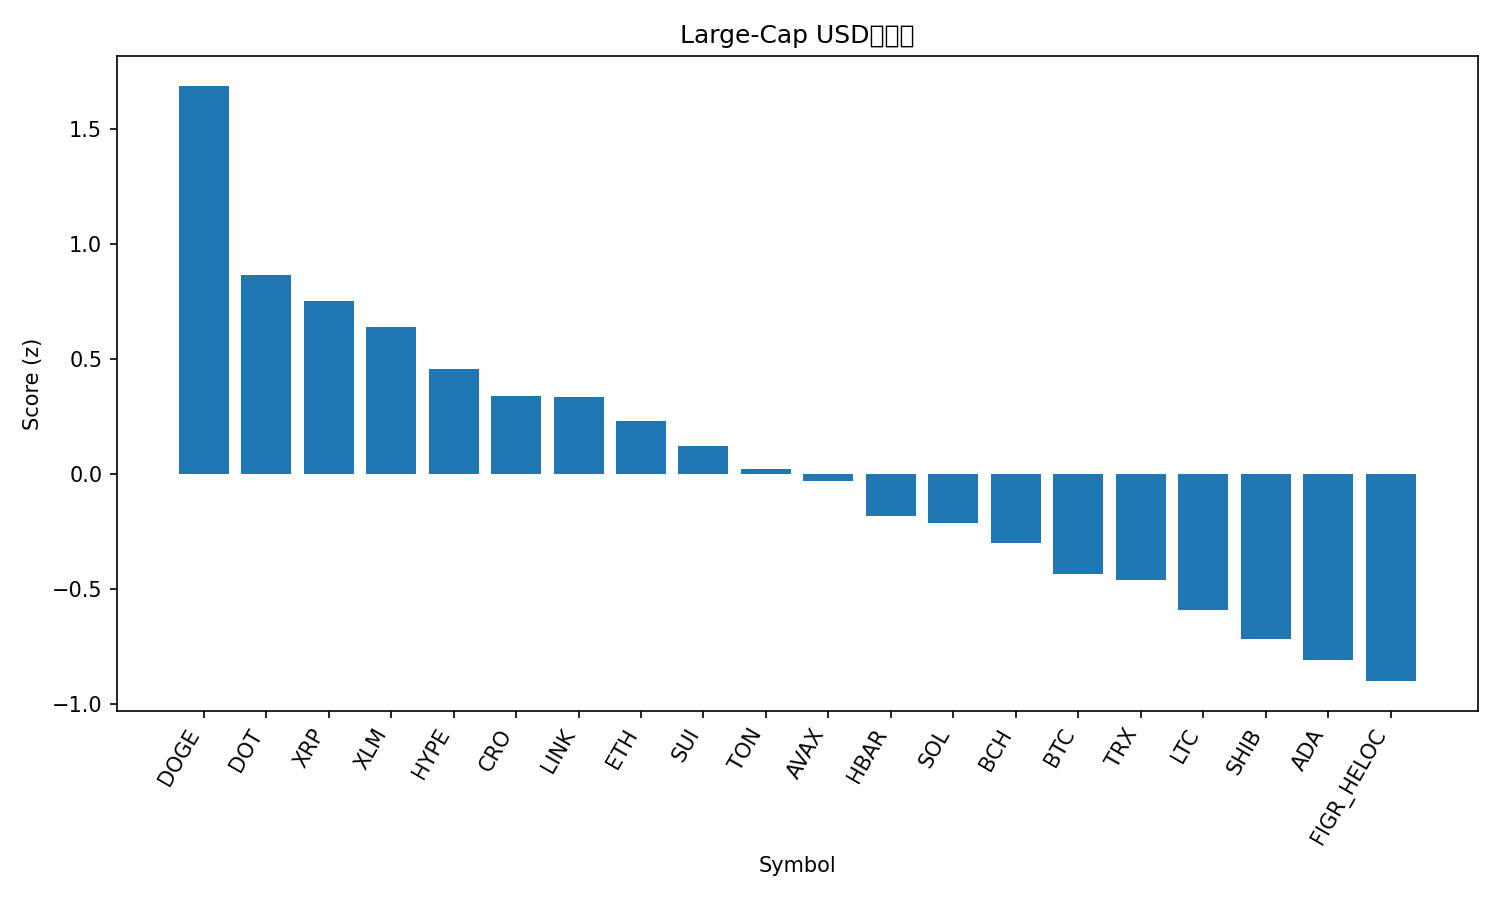

The table this chart was drawn from, first rows:
rank, name, symbol, price, pct_1h, pct_24h, pct_7d, pct_1h_vs_btc, pct_24h_vs_btc, pct_7d_vs_btc, market_cap_rank, market_cap, volume_usd, score
1, Dogecoin, DOGE, 0.2512, 0.3014, 3.633, 18.39, 0.2613, 2.747, 14.33, 9, 37913815341, 3631341868, 1.69
2, Polkadot, DOT, 4.21, 0.6611, 0.8014, 11.89, 0.621, -0.08437, 7.825, 34, 6407723347, 277538974, 0.8673
3, XRP, XRP, 3.03, 0.5065, 1.48, 7.424, 0.4663, 0.5939, 3.358, 3, 180568419822, 5063790091, 0.7523
4, Stellar, XLM, 0.3898, 0.205, 2.297, 10.05, 0.1649, 1.412, 5.987, 19, 12390611387, 303197359, 0.6393
5, Hyperliquid, HYPE, 55.08, 0.1658, 1.148, 22.45, 0.1257, 0.2622, 18.38, 15, 14888764399, 844456591, 0.4571
6, Cronos, CRO, 0.2605, 0.1956, 2.537, -1.861, 0.1554, 1.651, -5.927, 27, 8793247187, 132905318, 0.3422
7, Chainlink, LINK, 23.81, 0.2372, 1.789, 5.906, 0.197, 0.9028, 1.84, 13, 16142624950, 967772670, 0.338
8, Ethereum, ETH, 4419, 0.04632, 2.47, 2.467, 0.006185, 1.585, -1.599, 2, 533208468044, 33075103195, 0.2324
9, Sui, SUI, 3.6, 0.1395, 1.386, 10.32, 0.09932, 0.5004, 6.258, 18, 12863785545, 1006644884, 0.1223
10, Toncoin, TON, 3.19, 0.045, 2.104, 2.829, 0.004861, 1.218, -1.237, 29, 8199331659, 186220155, 0.02494
11, Avalanche, AVAX, 29.0, -0.1386, 1.584, 18.7, -0.1787, 0.6977, 14.64, 21, 12255786347, 1257904082, -0.02726
12, Hedera, HBAR, 0.2348, -0.07963, 1.588, 10.63, -0.1198, 0.702, 6.565, 25, 9955285981, 231621742, -0.1812
13, Solana, SOL, 226.3, -0.2478, 2.149, 10.79, -0.2879, 1.263, 6.723, 6, 122682494981, 9691145725, -0.2131
14, Bitcoin Cash, BCH, 589.5, -0.02669, 1.84, 0.5404, -0.06683, 0.9542, -3.526, 23, 11743626408, 635559652, -0.2978
15, Bitcoin, BTC, 114268, 0.04014, 0.8858, 4.066, 0.0, 0.0, 0.0, 1, 2276005364713, 43714615287, -0.4321
16, TRON, TRX, 0.3448, -0.1252, 1.707, 2.97, -0.1654, 0.821, -1.096, 10, 32635251079, 844907370, -0.4587
17, Litecoin, LTC, 115, 0.2606, -0.2937, 4.613, 0.2205, -1.179, 0.5474, 28, 8768630650, 653122328, -0.5915
18, Shiba Inu, SHIB, 1.302e-05, -0.0373, 0.4325, 7.653, -0.07744, -0.4533, 3.587, 31, 7674491605, 219547305, -0.7161
19, Cardano, ADA, 0.8799, -0.08454, 0.3324, 8.876, -0.1247, -0.5534, 4.81, 11, 32132432897, 1235030964, -0.8056
20, Figure Heloc, FIGR_HELOC, 0.9983, -0.05609, 0.6208, 0.4761, -0.09623, -0.265, -3.59, 20, 12330285252, 14590333, -0.8996
21, BNB, BNB, 895.6, -0.1135, 0.4406, 6.018, -0.1536, -0.4452, 1.952, 5, 124631293306, 1296331457, -0.9029
